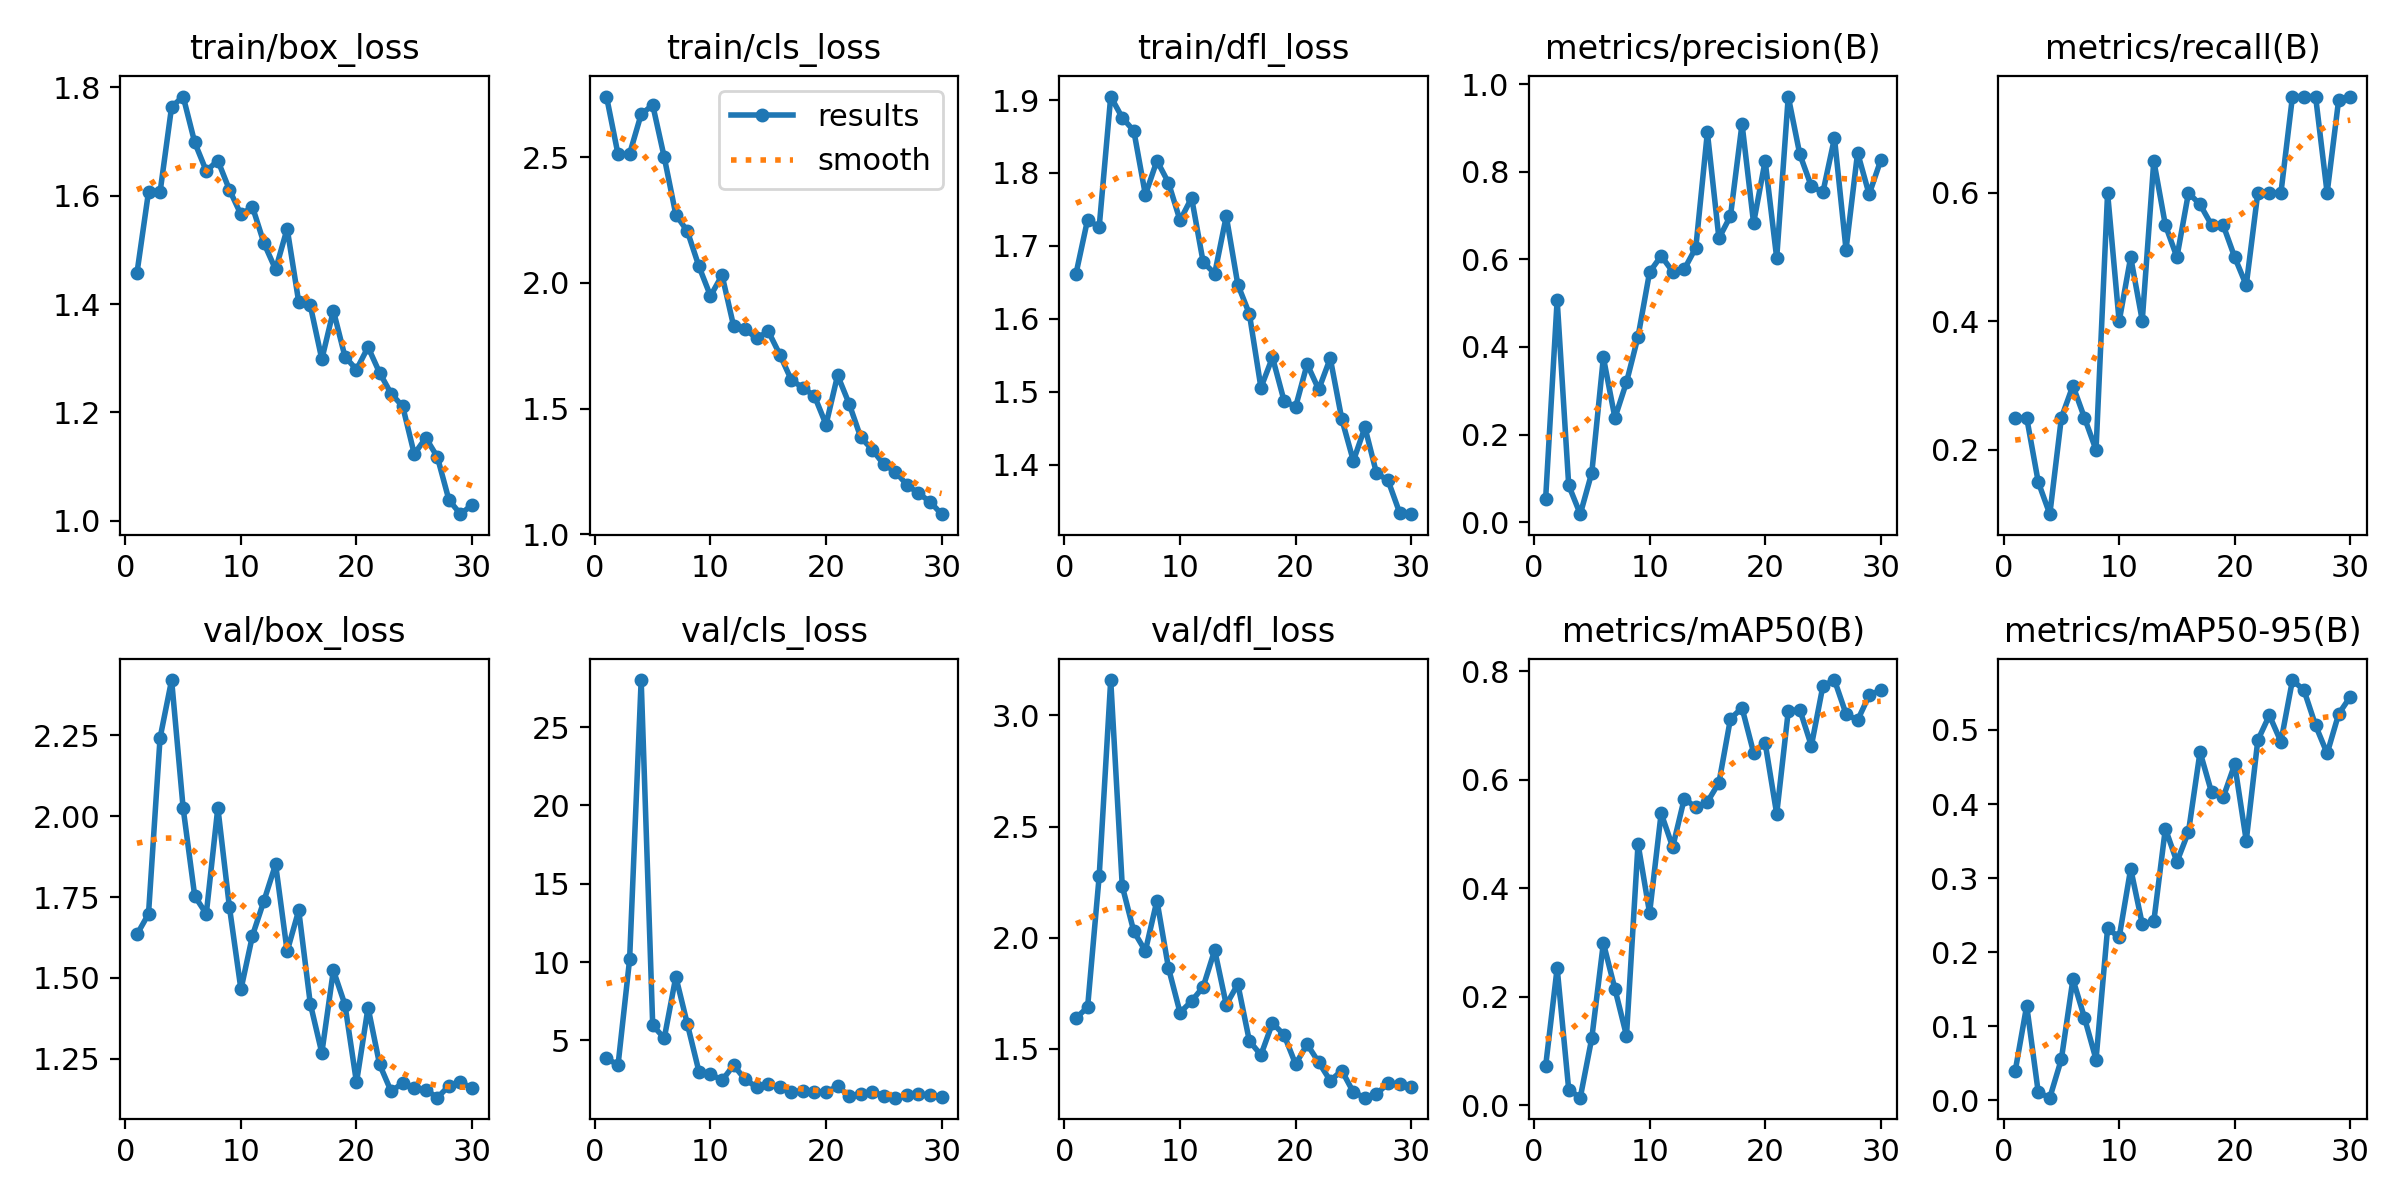

Source data for this figure (header and first rows):
epoch, time, train/box_loss, train/cls_loss, train/dfl_loss, metrics/precision(B), metrics/recall(B), metrics/mAP50(B), metrics/mAP50-95(B), val/box_loss, val/cls_loss, val/dfl_loss, lr/pg0, lr/pg1, lr/pg2
1, 107.4, 1.457, 2.741, 1.662, 0.05197, 0.25, 0.07187, 0.03925, 1.634, 3.855, 1.639, 0.00062, 0.00062, 0.00062
2, 212.4, 1.607, 2.511, 1.736, 0.5074, 0.25, 0.2532, 0.1279, 1.698, 3.436, 1.688, 0.001218, 0.001218, 0.001218
3, 317.3, 1.607, 2.514, 1.725, 0.08407, 0.15, 0.02917, 0.01081, 2.242, 10.17, 2.276, 0.001775, 0.001775, 0.001775
4, 421.5, 1.764, 2.671, 1.905, 0.01811, 0.1, 0.01435, 0.00369, 2.421, 28, 3.159, 0.001802, 0.001802, 0.001802
5, 539.8, 1.783, 2.708, 1.876, 0.1131, 0.25, 0.1243, 0.0556, 2.025, 5.958, 2.232, 0.001736, 0.001736, 0.001736
6, 647.8, 1.698, 2.499, 1.858, 0.3762, 0.3, 0.2993, 0.1635, 1.753, 5.148, 2.028, 0.00167, 0.00167, 0.00167
7, 755.9, 1.646, 2.272, 1.77, 0.2381, 0.25, 0.2146, 0.1116, 1.698, 9.062, 1.941, 0.001604, 0.001604, 0.001604
8, 865.7, 1.665, 2.205, 1.817, 0.3195, 0.2, 0.1285, 0.0552, 2.027, 6.038, 2.167, 0.001538, 0.001538, 0.001538
9, 975.5, 1.611, 2.066, 1.787, 0.4236, 0.6, 0.4818, 0.2322, 1.72, 3.012, 1.864, 0.001472, 0.001472, 0.001472
10, 1087, 1.565, 1.948, 1.735, 0.571, 0.4, 0.3545, 0.22, 1.464, 2.861, 1.663, 0.001406, 0.001406, 0.001406
11, 1192, 1.579, 2.031, 1.766, 0.6081, 0.5, 0.538, 0.3128, 1.631, 2.446, 1.715, 0.00134, 0.00134, 0.00134
12, 1297, 1.512, 1.829, 1.678, 0.5722, 0.4014, 0.4759, 0.2381, 1.739, 3.415, 1.779, 0.001274, 0.001274, 0.001274
13, 1402, 1.464, 1.816, 1.662, 0.5776, 0.65, 0.5649, 0.2417, 1.851, 2.511, 1.944, 0.001208, 0.001208, 0.001208
14, 1506, 1.539, 1.779, 1.741, 0.6268, 0.55, 0.5492, 0.3669, 1.582, 2.013, 1.699, 0.001142, 0.001142, 0.001142
15, 1611, 1.404, 1.808, 1.647, 0.8903, 0.5, 0.5589, 0.3219, 1.709, 2.192, 1.791, 0.001076, 0.001076, 0.001076
16, 1715, 1.397, 1.715, 1.607, 0.6483, 0.6, 0.5944, 0.3625, 1.421, 2.033, 1.536, 0.00101, 0.00101, 0.00101
17, 1820, 1.298, 1.613, 1.506, 0.6993, 0.5821, 0.7123, 0.4704, 1.268, 1.723, 1.473, 0.000944, 0.000944, 0.000944
18, 1924, 1.388, 1.583, 1.547, 0.9096, 0.55, 0.7321, 0.4157, 1.524, 1.769, 1.616, 0.000878, 0.000878, 0.000878
19, 2029, 1.303, 1.55, 1.488, 0.6831, 0.55, 0.6498, 0.4089, 1.417, 1.709, 1.563, 0.000812, 0.000812, 0.000812
20, 2132, 1.279, 1.436, 1.479, 0.8252, 0.5, 0.6677, 0.4535, 1.177, 1.723, 1.432, 0.000746, 0.000746, 0.000746
21, 2236, 1.32, 1.632, 1.538, 0.6031, 0.4563, 0.5369, 0.3506, 1.408, 2.061, 1.521, 0.00068, 0.00068, 0.00068
22, 2340, 1.273, 1.519, 1.503, 0.9721, 0.6, 0.7262, 0.4861, 1.232, 1.458, 1.44, 0.000614, 0.000614, 0.000614
23, 2443, 1.234, 1.386, 1.546, 0.8401, 0.6, 0.729, 0.5199, 1.149, 1.572, 1.357, 0.000548, 0.000548, 0.000548
24, 2551, 1.211, 1.336, 1.462, 0.767, 0.6, 0.6623, 0.4842, 1.175, 1.733, 1.402, 0.000482, 0.000482, 0.000482
25, 2664, 1.123, 1.278, 1.405, 0.7538, 0.75, 0.7727, 0.5674, 1.159, 1.471, 1.305, 0.000416, 0.000416, 0.000416
26, 2785, 1.153, 1.249, 1.451, 0.8771, 0.75, 0.7835, 0.5535, 1.154, 1.344, 1.281, 0.00035, 0.00035, 0.00035
27, 2899, 1.117, 1.196, 1.388, 0.6224, 0.75, 0.721, 0.5062, 1.13, 1.495, 1.296, 0.000284, 0.000284, 0.000284
28, 3008, 1.038, 1.163, 1.378, 0.8438, 0.6, 0.7094, 0.4683, 1.166, 1.586, 1.346, 0.000218, 0.000218, 0.000218
29, 3118, 1.012, 1.129, 1.334, 0.7488, 0.7453, 0.7552, 0.5217, 1.177, 1.495, 1.34, 0.000152, 0.000152, 0.000152
30, 3229, 1.029, 1.08, 1.332, 0.8262, 0.75, 0.7651, 0.5448, 1.16, 1.417, 1.328, 8.6e-05, 8.6e-05, 8.6e-05
